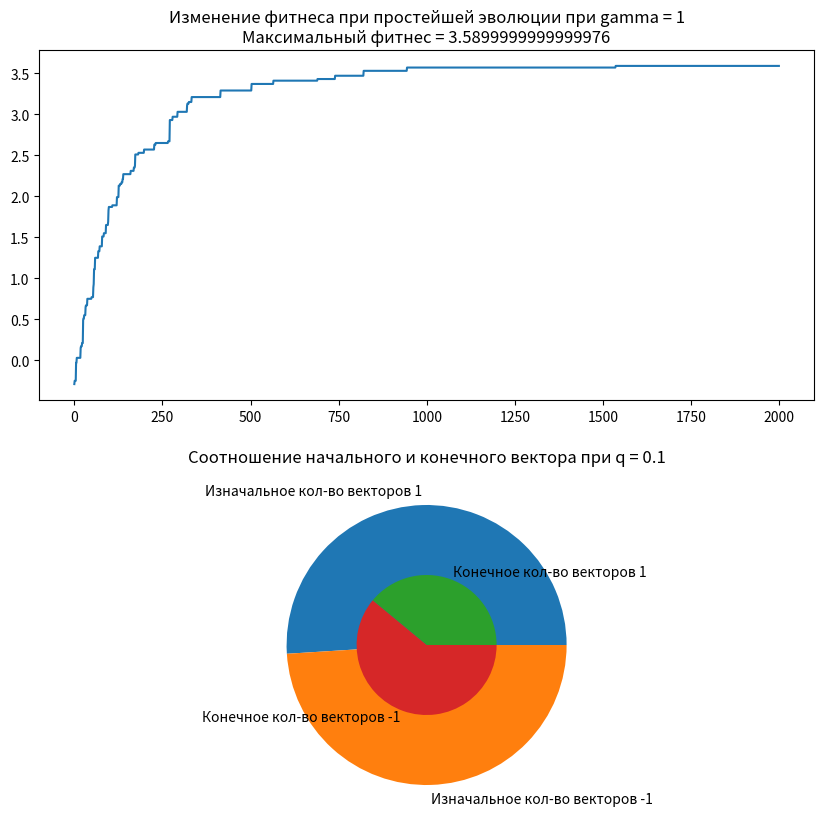

The matplotlib source for this figure:
# Визуализация простейшего алгоритма эволюции

from random import random
import matplotlib.pyplot as plt

# Генерации случайной матрицы 2 на 2
def choice22Matr(K, N, M, q):
    p = K / N
    W = [[-1 if random() < q else 1 if random() < p else 0 for i in range(M)] for j in range(N)]
    barW = [] # Вспоиогательная величина
    for j in range(N):
        ss = 0
        for i in range(M):
            ss += W[i][j]
        barW.append(ss / M)

    return W, barW

# Вычисление начального вектора
def initGenePool(N):
    s0 = [1 if random() > 0.5 else -1 for _ in range(N)]
    return s0

# Мутация
def randFlip(gamma, N, s):
    snew = s
    rc = gamma / N
    snew = [-s[k] if random() < rc else s[k] for k in range(N)]
    return snew

# Вычисление фитнеса
def fitPotent(barW, N, s):
    Wpot = 0
    for j in range(N):
        Wpot += barW[j] * s[j]
    return Wpot

# Вычисление максимального фитнеса
def maxPotent(barW, N):
    maxW = 0
    for j in range(N):
        maxW += abs(barW[j])
    return maxW

# Простейшая эволюция
def verySimpleEvol(gamma, Tevol, M, N, barW, s0):
    maxW = maxPotent(barW, N)
    s = s0
    sold = s
    Wpotcur = []
    Time = []
    for t in range(Tevol):
        Wpot = fitPotent(barW, N, sold)
        Wpotcur.append(Wpot)
        Time.append(t)
        Wpotold = Wpot
        snew = randFlip(gamma, N, sold)
        Wpot = fitPotent(barW, N, snew)
        Wpotnew = Wpot
        if Wpotnew > Wpotold - 0.0001:
            sold = snew
    sfinal = sold

    return maxW, Wpotcur, Time, sfinal



def main():
    gamma = 1
    Tevol = 2000 # Граница исследования (Число шагов)
    M = 100 # Число признаков
    N = M # Число генов
    q = 0.1 # Вероятность мутации
    K = 10 # Генетическая регуляция
    W, barW = choice22Matr(K, N, M, q)
    s0 = initGenePool(N)
    maxW, Wpotcur, Time, sfinal, = verySimpleEvol(gamma, Tevol, M, N, barW, s0)
    print("MaxW:", maxW)
    figure, ax = plt.subplots(nrows=2, ncols=1)
    ax[0].plot(Wpotcur)
    textLabel = "Изменение фитнеса при простейшей эволюции при gamma = " + str(gamma) + "\nМаксимальный фитнес = " + str(maxW)
    ax[0].set(title = textLabel)
    
    ax[1].pie([s0.count(1), s0.count(-1)], radius=1, labels=["Изначальное кол-во векторов 1", "Изначальное кол-во векторов -1"])
    ax[1].pie([sfinal.count(1), sfinal.count(-1)], radius=0.5, labels=["Конечное кол-во векторов 1", "Конечное кол-во векторов -1"])
    textLabel = "Соотношение начального и конечного вектора при q = " + str(q)
    ax[1].set(title = textLabel)

    figure.set_size_inches(10, 10)
    plt.show()

main()